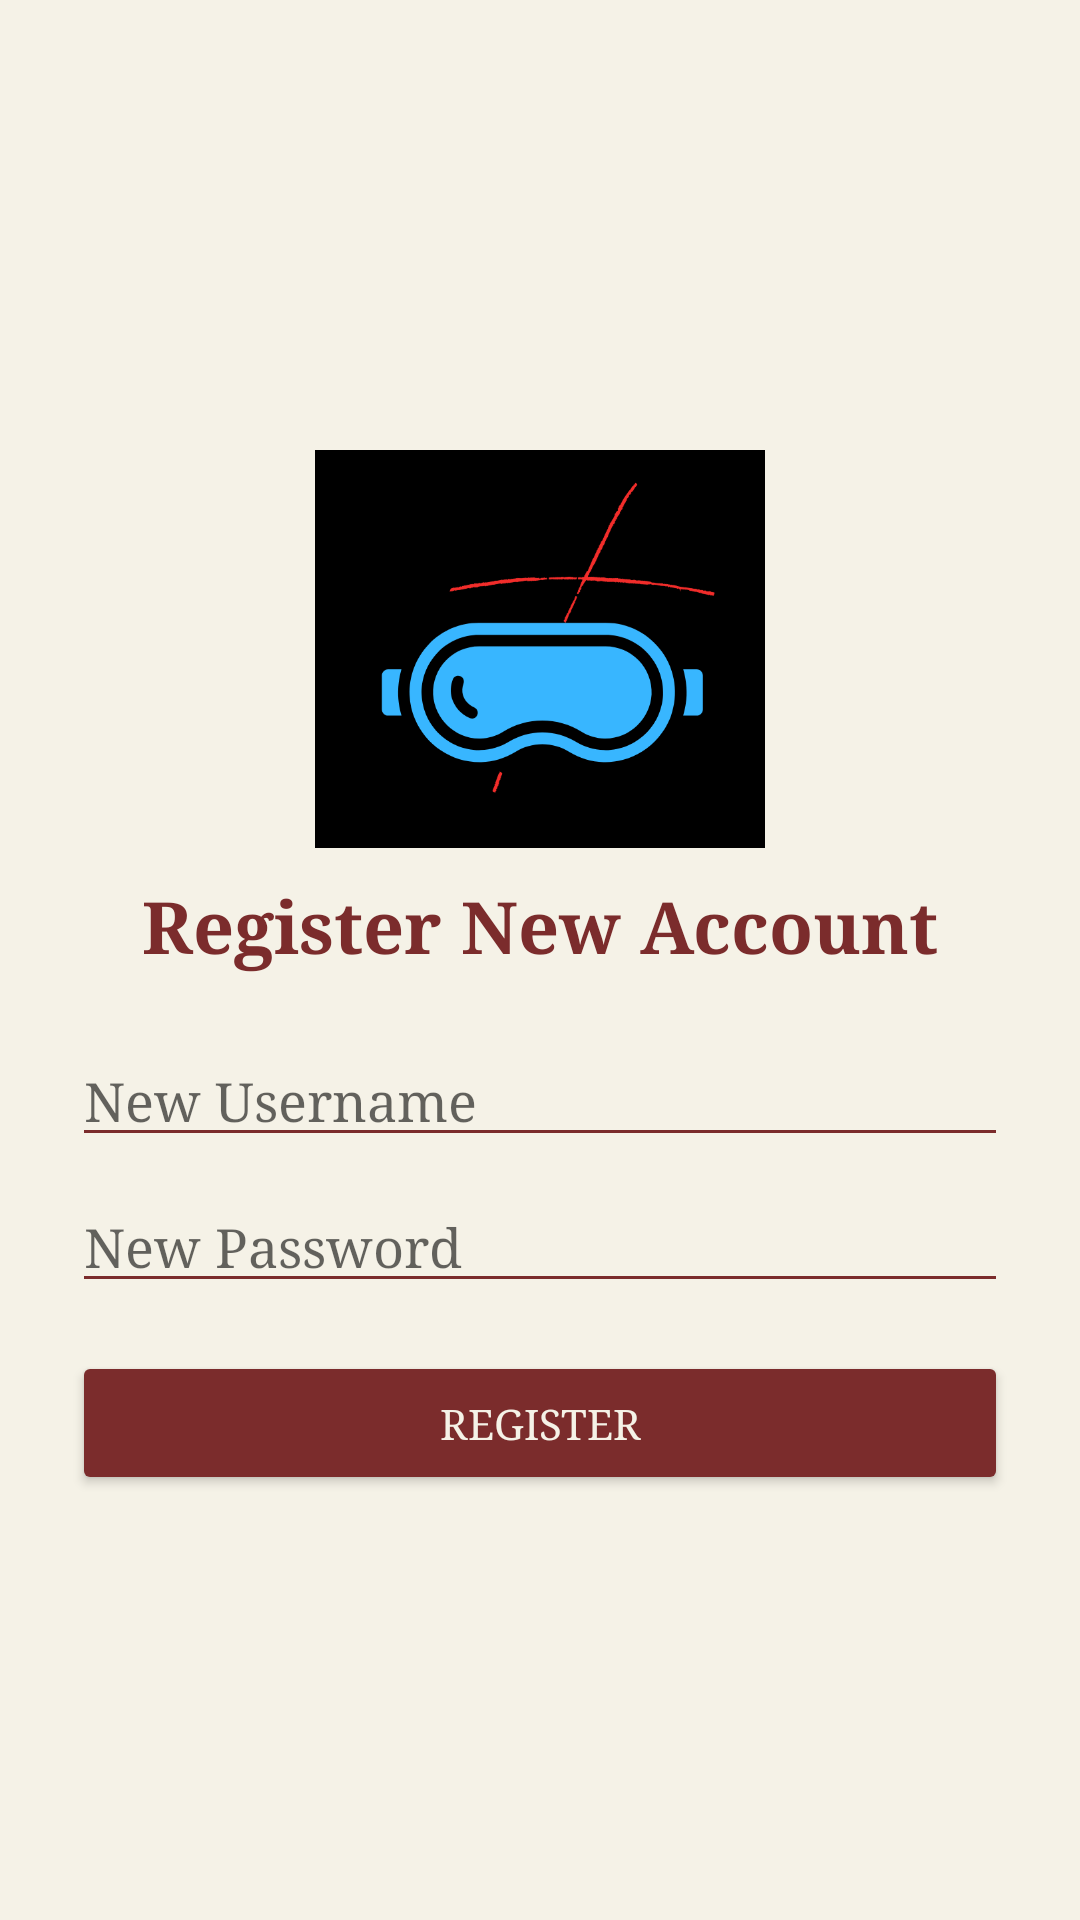

Reconstruct the res/layout file that produces this screen, plus the resources it refers to.
<!-- AndroidManifest.xml: application theme Theme.HeritageAR -->
<!-- res/layout/activity_register.xml -->
<LinearLayout xmlns:android="http://schemas.android.com/apk/res/android"
    android:layout_width="match_parent"
    android:layout_height="match_parent"
    android:orientation="vertical"
    android:padding="24dp"
    android:gravity="center"
    android:background="#F5F2E7">

    <ImageView
        android:id="@+id/imgLogo"
        android:layout_width="150dp"
        android:layout_height="150dp"
        android:src="@drawable/arlogo"
        android:contentDescription="App Logo"
        android:layout_marginBottom="1dp" />

    <TextView
        android:layout_width="wrap_content"
        android:layout_height="wrap_content"
        android:text="Register New Account"
        android:textSize="24sp"
        android:textStyle="bold"
        android:textColor="#7B2C2C"
        android:layout_marginBottom="20dp"/>

    <EditText
        android:id="@+id/etUsername"
        android:hint="New Username"
        android:layout_width="match_parent"
        android:layout_height="wrap_content"
        android:backgroundTint="#7B2C2C"
        android:textColor="#2E2E2E"/>

    <EditText
        android:id="@+id/etPassword"
        android:hint="New Password"
        android:inputType="textPassword"
        android:layout_width="match_parent"
        android:layout_height="wrap_content"
        android:layout_marginTop="8dp"
        android:backgroundTint="#7B2C2C"
        android:textColor="#2E2E2E"/>

    <Button
        android:id="@+id/btnRegister"
        android:text="Register"
        android:layout_width="match_parent"
        android:layout_height="wrap_content"
        android:textColor="#F5F2E7"
        android:backgroundTint="#7B2C2C"
        android:layout_marginTop="16dp"/>
</LinearLayout>
<!-- resources referenced by this layout -->
<resources>
  <!-- drawable arlogo: png bitmap (drawable, 33211 bytes) -->
  <style name="Theme.HeritageAR" parent="Theme.AppCompat.Light.NoActionBar">
          <item name="colorPrimary">@color/colorPrimary</item>
          <item name="colorPrimaryDark">@color/colorPrimaryDark</item>
          <item name="colorAccent">@color/colorAccent</item>
          <item name="android:windowBackground">@color/colorBackground</item>
          <item name="android:textColor">@color/colorTextDark</item>
          <item name="android:buttonStyle">@style/Widget.HeritageAR.Button</item>
          <item name="android:fontFamily">serif</item>
      </style>
  <color name="colorPrimary">#7B2C2C</color>
  <color name="colorPrimaryDark">#5A1F1F</color>
  <color name="colorAccent">#C4A35A</color>
  <color name="colorBackground">#F5F2E7</color>
  <color name="colorTextDark">#2E2E2E</color>
  <style name="Widget.HeritageAR.Button" parent="Widget.AppCompat.Button">
          <item name="android:backgroundTint">@color/colorPrimary</item>
          <item name="android:textColor">@color/colorTextLight</item>
      </style>
  <color name="colorTextLight">#F5F2E7</color>
</resources>
